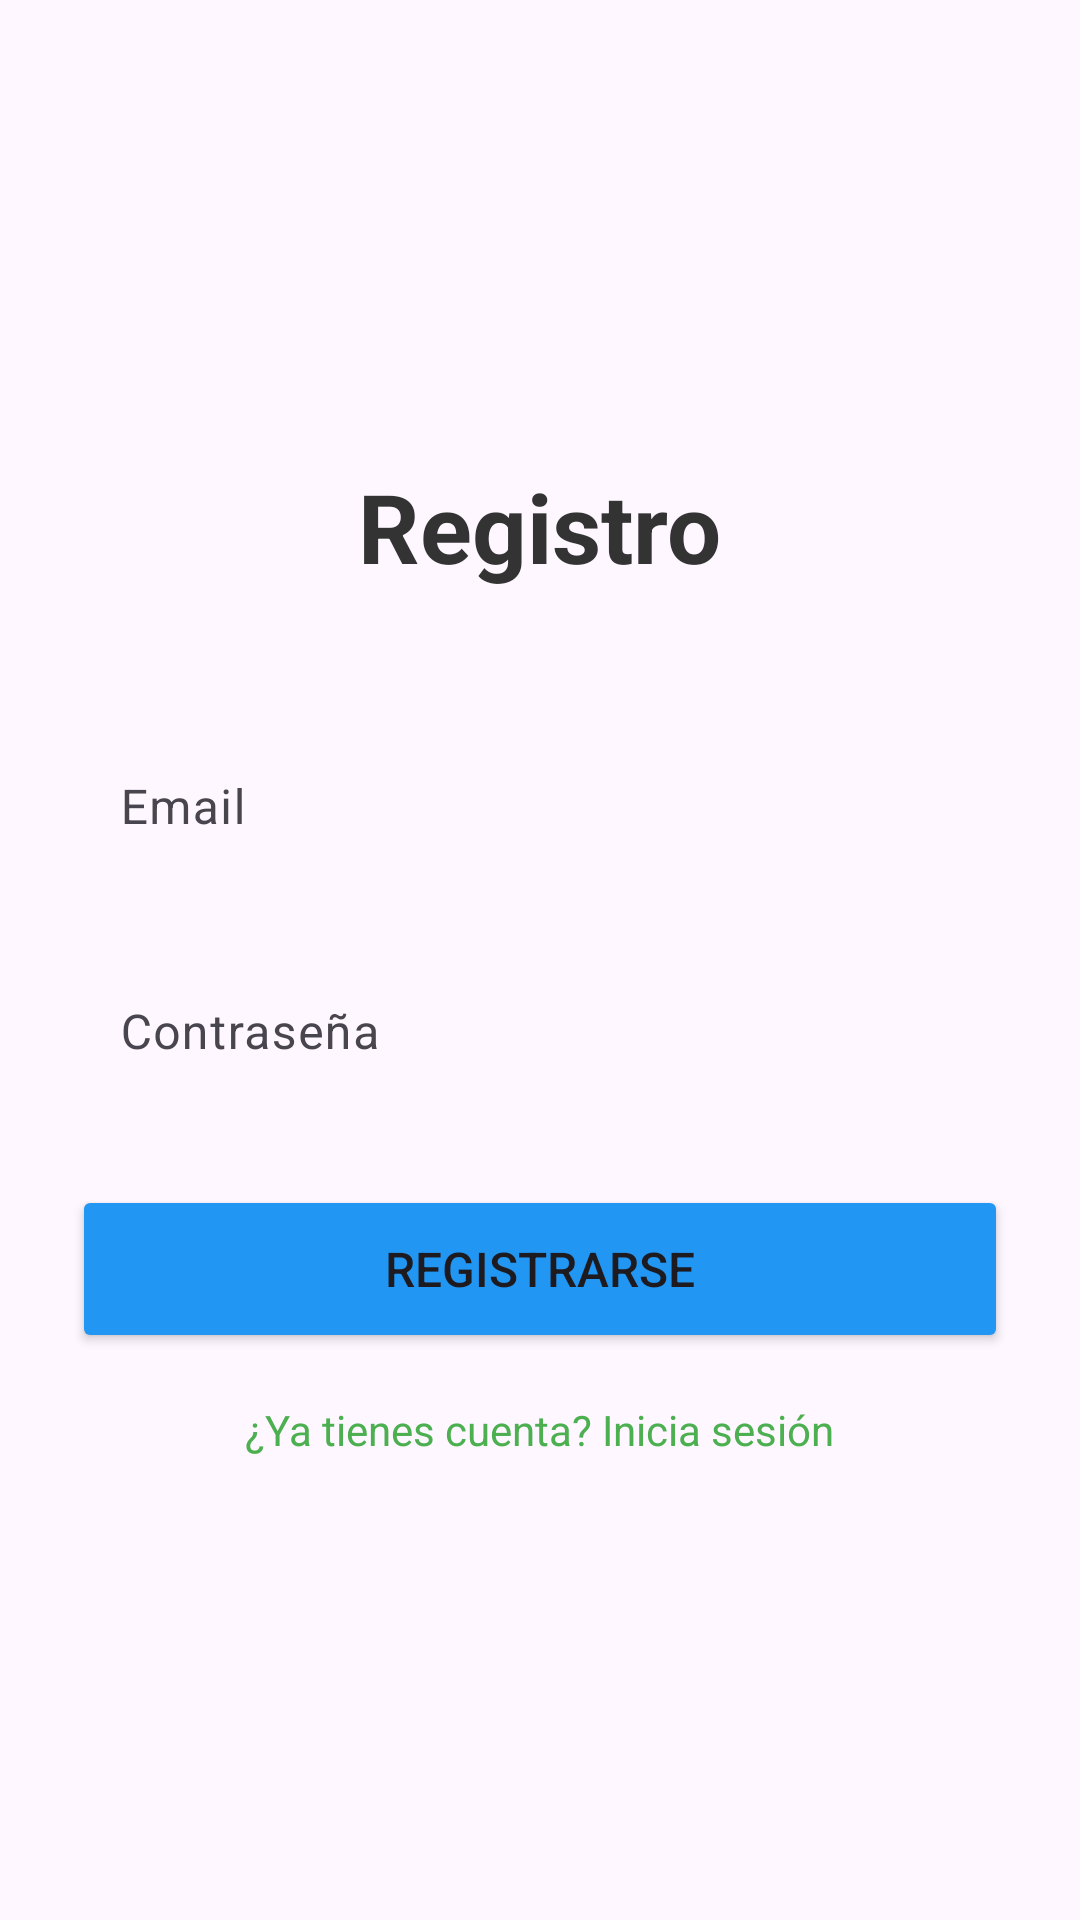

Reconstruct the res/layout file that produces this screen, plus the resources it refers to.
<!-- AndroidManifest.xml: application theme Theme.ProyectoFinal2PDD -->
<!-- res/layout/activity_register.xml -->
<?xml version="1.0" encoding="utf-8"?>
<LinearLayout xmlns:android="http://schemas.android.com/apk/res/android"
    android:layout_width="match_parent"
    android:layout_height="match_parent"
    android:orientation="vertical"
    android:padding="24dp"
    android:gravity="center"
    android:background="@drawable/pdd_fitness">

    <TextView
        android:layout_width="wrap_content"
        android:layout_height="wrap_content"
        android:text="Registro"
        android:textSize="32sp"
        android:textStyle="bold"
        android:textColor="#333333"
        android:layout_marginBottom="40dp"/>

    <com.google.android.material.textfield.TextInputLayout
        android:layout_width="match_parent"
        android:layout_height="wrap_content"
        android:layout_marginBottom="16dp"
        android:background="@drawable/input_background">

        <com.google.android.material.textfield.TextInputEditText
            android:id="@+id/etEmail"
            android:layout_width="match_parent"
            android:layout_height="wrap_content"
            android:hint="Email"
            android:inputType="textEmailAddress"
            android:textColor="#333333"
            android:textColorHint="#999999"
            android:background="@android:color/transparent"
            android:padding="16dp"/>
    </com.google.android.material.textfield.TextInputLayout>

    <com.google.android.material.textfield.TextInputLayout
        android:layout_width="match_parent"
        android:layout_height="wrap_content"
        android:layout_marginBottom="24dp"
        android:background="@drawable/input_background">

        <com.google.android.material.textfield.TextInputEditText
            android:id="@+id/etPassword"
            android:layout_width="match_parent"
            android:layout_height="wrap_content"
            android:hint="Contraseña"
            android:textColor="#333333"
            android:textColorHint="#999999"
            android:background="@android:color/transparent"
            android:padding="16dp"/>
    </com.google.android.material.textfield.TextInputLayout>

    <Button
        android:id="@+id/btnRegister"
        android:layout_width="match_parent"
        android:layout_height="56dp"
        android:text="Registrarse"
        android:textSize="16sp"
        android:backgroundTint="#2196F3"/>

    <TextView
        android:id="@+id/tvGoToLogin"
        android:layout_width="wrap_content"
        android:layout_height="wrap_content"
        android:text="¿Ya tienes cuenta? Inicia sesión"
        android:textColor="#4CAF50"
        android:textSize="14sp"
        android:layout_marginTop="16dp"
        android:clickable="true"
        android:focusable="true"/>

    <ProgressBar
        android:id="@+id/progressBar"
        android:layout_width="wrap_content"
        android:layout_height="wrap_content"
        android:layout_marginTop="16dp"
        android:visibility="gone"/>

</LinearLayout>
<!-- resources referenced by this layout -->
<resources>
  <style name="Theme.ProyectoFinal2PDD" parent="Base.Theme.ProyectoFinal2PDD" />
  <style name="Base.Theme.ProyectoFinal2PDD" parent="Theme.Material3.DayNight.NoActionBar">
          
          
      </style>
</resources>
